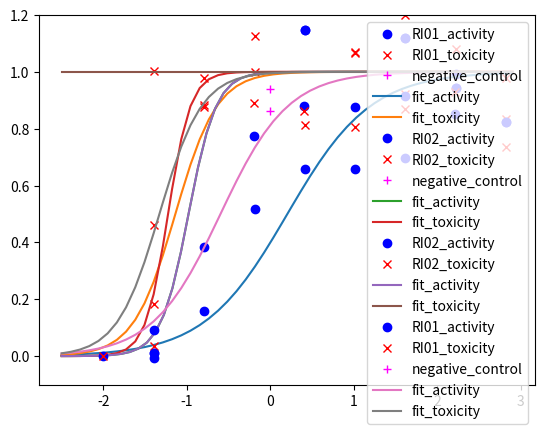

The script that saved this image:
# -*- coding: utf-8 -*-
"""
Created on Tue Feb 13 00:02:44 2018

[redacted]
"""

import numpy as np
import matplotlib.pyplot as plt
from scipy.optimize import curve_fit

def sigmoid(x, x0, k):
     y = 1 / (1 + np.exp(-k*(x-x0)))
     return y

xdata = np.array([1.393618635, 0.791558644, 0.189498652, -0.412561339, -1.01462133, -1.616681322, -2.218741313])
ydata = np.array([33.16666667, 1147.333333, 3596.333333, 4546.333333, 4549.333333, 4800, 6813.333333])
xdata = -xdata

ydata = ((ydata - np.average(ydata)) / 6780) + 0.52495435



popt, pcov = curve_fit(sigmoid, xdata, ydata)
print(popt)
x = np.linspace(-2.5, 2.9, 50)
y = sigmoid(x, popt[0], 2)

x_tox_data = np.array([1.393618635, 0.791558644, 0.189498652, -0.412561339, -1.01462133, -1.616681322, -2.820801304])
y_tox_data = np.array([3151, 21770, 24837, 19921, 26650.5, 22794.5, 17802.5])
negative_control = np.array([(24509 + 17938)/2])
negative_control = ((negative_control -  np.average(y_tox_data)) / 26650.5) + 0.8
y_tox_data = ((y_tox_data - np.average(y_tox_data)) / 26650.5) + 0.8
x_tox_data = -x_tox_data

popt_tox, pcov_tox = curve_fit(sigmoid, x_tox_data, y_tox_data)
print(popt_tox)


x_tox = np.linspace(-2.5, 2.9, 50)
y_tox = sigmoid(x, popt_tox[0], 4)

plt.plot(xdata, ydata, 'o', label='RI01_activity', color='blue')
plt.plot(x_tox_data, y_tox_data, 'x', label='RI01_toxicity', color='red')
plt.plot(0, negative_control, '+', label='negative_control', color='magenta')
plt.plot(x, y, label='fit_activity')
plt.plot(x_tox, y_tox, label='fit_toxicity')
plt.ylim(-0.1, 1.2)
plt.legend(loc='best')
plt.show()
plt.savefig('F:\\learn\\antivirus\\hcv\\sigmoid_grad_fit\\RI01.png')

10 ** 1.33706




import numpy as np
import matplotlib.pyplot as plt
from scipy.optimize import curve_fit

def sigmoid(x, x0, k):
     y = 1 / (1 + np.exp(-k*(x-x0)))
     return y

xdata = np.array([1.393618635, 0.189498652, -0.412561339, -1.01462133, -1.616681322, -2.218741313, -2.8208])
ydata = np.array([466.3333333, 4317, 3876, 5404, 3783.833333, 3263.833333, 2899.166667])
xdata = -xdata
ydata = ((ydata - np.average(ydata)) / 3000) + 1



popt, pcov = curve_fit(sigmoid, xdata, ydata)
print(popt)


x = np.linspace(-2.5, 2.5, 50)
y = sigmoid(x, -0.98, 6)

x_tox_data = np.array([1.393618635, 0.791558644, 0.189498652, -0.412561339, -1.01462133, -1.616681322, -2.218741313, -2.820801304])
y_tox_data = np.array([5098.5, 33031.5, 24543, 26960, 28110.5, 27750, 27654, 19343])
negative_control = np.array([(24509 + 17938)/2])
negative_control = ((negative_control -  np.average(y_tox_data)) / 17802.5) + 1.1
y_tox_data = ((y_tox_data - np.average(y_tox_data)) / 17802.5) + 1.1
x_tox_data = -x_tox_data

popt_tox, pcov_tox = curve_fit(sigmoid, x_tox_data, y_tox_data)
print(popt_tox)


x_tox = np.linspace(-2.5, 2.9, 50)
y_tox = sigmoid(x, popt_tox[0], 8)

plt.plot(xdata, ydata, 'o', label='RI02_activity', color='blue')
plt.plot(x_tox_data, y_tox_data, 'x', label='RI02_toxicity', color='red')
plt.plot(0, negative_control, '+', label='negative_control', color='magenta')
plt.plot(x, y, label='fit_activity')
plt.plot(x_tox, y_tox, label='fit_toxicity')
plt.ylim(-0.1, 1.2)
plt.legend(loc='best')
#plt.show()
plt.savefig('F:\\learn\\antivirus\\hcv\\sigmoid_grad_fit\\RI02.png')

10 ** 0.98
10 ** -popt_tox[0]








import numpy as np
import matplotlib.pyplot as plt
from scipy.optimize import curve_fit

def sigmoid(x, x0, k):
     y = 1 / (1 + np.exp(-k*(x-x0)))
     return y

xdata = np.array([1.393618635, 0.189498652, -0.412561339, -1.01462133, -1.616681322, -2.218741313, -2.8208])
ydata = np.array([466.3333333, 4317, 3876, 5404, 3783.833333, 3263.833333, 2899.166667])
xdata = -xdata
ydata = ((ydata - np.average(ydata)) / 3000) + 1



popt, pcov = curve_fit(sigmoid, xdata, ydata)
print(popt)


x = np.linspace(-2.5, 2.5, 50)
y = sigmoid(x, -0.98, 6)

x_tox_data = np.array([1.393618635, 0.791558644, 0.189498652, -0.412561339, -1.01462133, -1.616681322, -2.218741313, -2.820801304])
y_tox_data = np.array([14257, 13799, 19043, 18159, 15475, 17752, 15672, 13823])
y_tox_data = ((y_tox_data - np.average(y_tox_data)) / 17802.5) + 1.1
x_tox_data = -x_tox_data

popt_tox, pcov_tox = curve_fit(sigmoid, x_tox_data, y_tox_data)
print(popt_tox)


x_tox = np.linspace(-2.5, 2.9, 50)
y_tox = sigmoid(x, popt_tox[0], 8)

plt.plot(xdata, ydata, 'o', label='RI02_activity', color='blue')
plt.plot(x_tox_data, y_tox_data, 'x', label='RI02_toxicity', color='red')
plt.plot(x, y, label='fit_activity')
plt.plot(x_tox, y_tox, label='fit_toxicity')
plt.ylim(-0.1, 1.2)
plt.legend(loc='best')
#plt.show()
plt.savefig('F:\\learn\\antivirus\\hcv\\sigmoid_grad_fit\\RI02.png')



# -*- coding: utf-8 -*-
"""
Created on Mon May 14 19:05:12 2018

[redacted]
"""


import numpy as np
import matplotlib.pyplot as plt
from scipy.optimize import curve_fit

def sigmoid(x, x0, k):
     y = 1 / (1 + np.exp(-k*(x-x0)))
     return y

xdata = np.array([-2.214419939, -1.612359948, -1.010299957, -0.408239965, 0.193820026, 0.795880017, 1.397940009, 2])
ydata = np.array([20227, 21596.5, 20783, 20853.5, 18560.5, 10111.5, 3833, 1834])
xdata = -xdata

ydata = ((ydata - min(ydata)) / 21596)


popt, pcov = curve_fit(sigmoid, xdata, ydata)
print(popt)
x = np.linspace(-2.5, 2.9, 50)
y = sigmoid(x, popt[0], popt[1])

x_tox_data = np.array([-2.214419939, -1.612359948, -1.010299957, -0.408239965, 0.193820026, 0.795880017, 1.397940009, 2])
y_tox_data = np.array([1635.5, 1538, 1436, 1528.5, 1576, 1551, 870.5, 118])
negative_control = np.array([(24509 + 17938)/2])
negative_control = ((negative_control -  np.average(y_tox_data)) / 26650.5) + 0.8
y_tox_data = ((y_tox_data - min(y_tox_data)) / 1635.5)
x_tox_data = -x_tox_data

popt_tox, pcov_tox = curve_fit(sigmoid, x_tox_data, y_tox_data)
print(popt_tox)


x_tox = np.linspace(-2.5, 2.9, 50)
y_tox = sigmoid(x, popt_tox[0], popt_tox[1])

plt.plot(xdata, ydata, 'o', label='RI01_activity', color='blue')
plt.plot(x_tox_data, y_tox_data, 'x', label='RI01_toxicity', color='red')
plt.plot(0, negative_control, '+', label='negative_control', color='magenta')
plt.plot(x, y, label='fit_activity')
plt.plot(x_tox, y_tox, label='fit_toxicity')
plt.ylim(-0.1, 1.2)
plt.legend(loc='best')
plt.show()

sigmoid(-0.6, popt[0], popt[1])









